Photos from the image-classification dataset "processed" in the GitHub repository chahoseong/banana-classifier. Its 4 classes are: dispose, overripe, ripe, unripe.

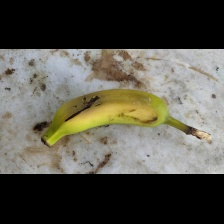
Label: unripe

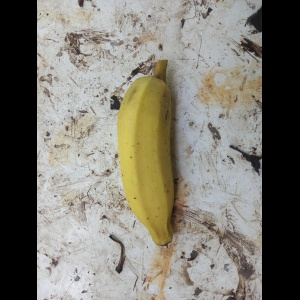
Label: ripe

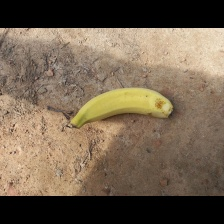
Label: ripe

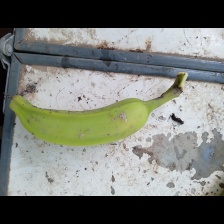
Label: unripe

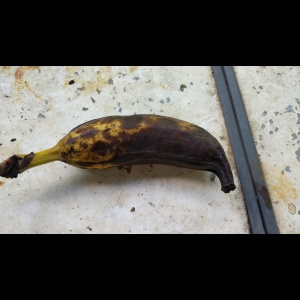
Label: dispose

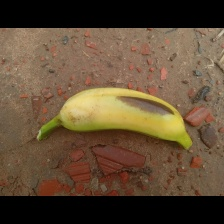
Label: overripe
